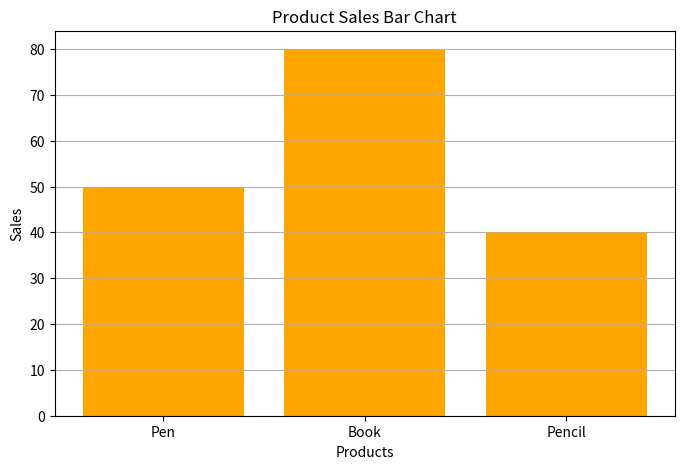

The matplotlib source for this figure:
import numpy as np
import pandas as pd
import matplotlib.pyplot as plt

products = ["Pen", "Book", "Pencil"]
sales = np.array([50, 80, 40])

df = pd.DataFrame({
    "Product": products,
    "Sales": sales
})

plt.figure(figsize=(8, 5))
plt.bar(df["Product"], df["Sales"], color='orange')

plt.xlabel("Products")
plt.ylabel("Sales")
plt.title("Product Sales Bar Chart")

plt.grid(axis='y')

plt.show()
